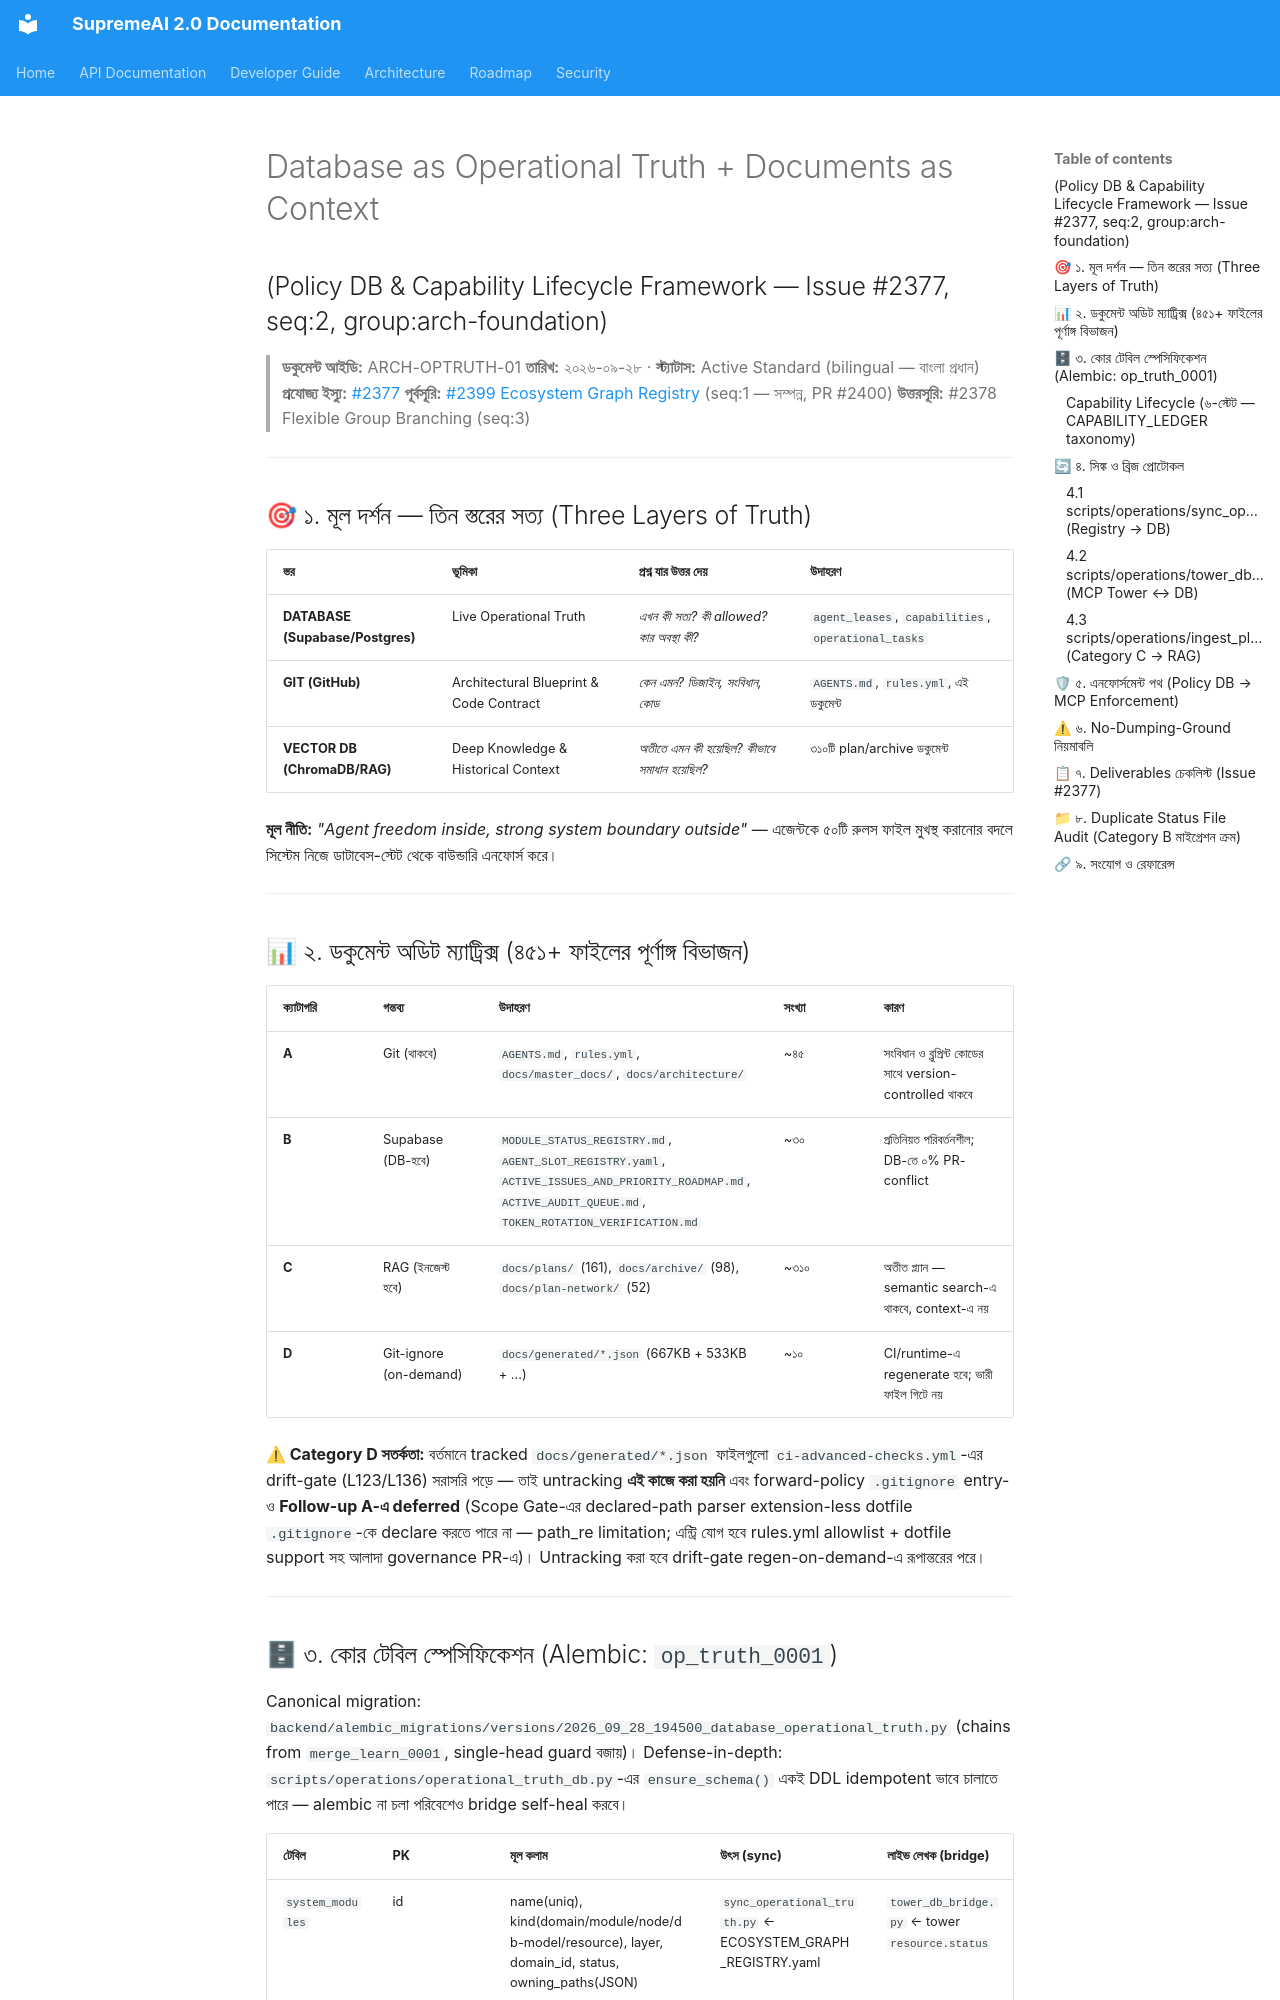

repository: SaifulHaqueNiloy/supremeai · page: architecture/DATABASE_OPERATIONAL_TRUTH/index.html · generator: mkdocs

# Database as Operational Truth + Documents as Context
## (Policy DB & Capability Lifecycle Framework — Issue #2377, seq:2, group:arch-foundation)

> **ডকুমেন্ট আইডি:** ARCH-OPTRUTH-01
> **তারিখ:** ২০২৬-০৯-২৮ · **স্ট্যাটাস:** Active Standard (bilingual — বাংলা প্রধান)
> **প্রযোজ্য ইস্যু:** [#2377](https://github.com/SaifulHaqueNiloy/supremeai/issues/2377)
> **পূর্বসূরি:** [#2399 Ecosystem Graph Registry](./ECOSYSTEM_GRAPH_REGISTRY.yaml) (seq:1 — সম্পন্ন, PR #2400)
> **উত্তরসূরি:** #2378 Flexible Group Branching (seq:3)

---

## 🎯 ১. মূল দর্শন — তিন স্তরের সত্য (Three Layers of Truth)

| স্তর | ভূমিকা | প্রশ্ন যার উত্তর দেয় | উদাহরণ |
| :--- | :--- | :--- | :--- |
| **DATABASE (Supabase/Postgres)** | Live Operational Truth | *এখন কী সত্য? কী allowed? কার অবস্থা কী?* | `agent_leases`, `capabilities`, `operational_tasks` |
| **GIT (GitHub)** | Architectural Blueprint & Code Contract | *কেন এমন? ডিজাইন, সংবিধান, কোড* | `AGENTS.md`, `rules.yml`, এই ডকুমেন্ট |
| **VECTOR DB (ChromaDB/RAG)** | Deep Knowledge & Historical Context | *অতীতে এমন কী হয়েছিল? কীভাবে সমাধান হয়েছিল?* | ৩১০টি plan/archive ডকুমেন্ট |

**মূল নীতি:** *"Agent freedom inside, strong system boundary outside"* — এজেন্টকে
৫০টি রুলস ফাইল মুখস্থ করানোর বদলে সিস্টেম নিজে ডাটাবেস-স্টেট থেকে বাউন্ডারি এনফোর্স করে।

---

## 📊 ২. ডকুমেন্ট অডিট ম্যাট্রিক্স (৪৫১+ ফাইলের পূর্ণাঙ্গ বিভাজন)

| ক্যাটাগরি | গন্তব্য | উদাহরণ | সংখ্যা | কারণ |
| :--- | :--- | :--- | :--- | :--- |
| **A** | Git (থাকবে) | `AGENTS.md`, `rules.yml`, `docs/master_docs/`, `docs/architecture/` | ~৪৫ | সংবিধান ও ব্লুপ্রিন্ট কোডের সাথে version-controlled থাকবে |
| **B** | Supabase (DB-হবে) | `MODULE_STATUS_REGISTRY.md`, `AGENT_SLOT_REGISTRY.yaml`, `ACTIVE_ISSUES_AND_PRIORITY_ROADMAP.md`, `ACTIVE_AUDIT_QUEUE.md`, `TOKEN_ROTATION_VERIFICATION.md` | ~৩০ | প্রতিনিয়ত পরিবর্তনশীল; DB-তে ০% PR-conflict |
| **C** | RAG (ইনজেস্ট হবে) | `docs/plans/` (161), `docs/archive/` (98), `docs/plan-network/` (52) | ~৩১০ | অতীত প্ল্যান — semantic search-এ থাকবে, context-এ নয় |
| **D** | Git-ignore (on-demand) | `docs/generated/*.json` (667KB + 533KB + ...) | ~১০ | CI/runtime-এ regenerate হবে; ভারী ফাইল গিটে নয় |

**⚠ Category D সতর্কতা:** বর্তমানে tracked `docs/generated/*.json` ফাইলগুলো
`ci-advanced-checks.yml`-এর drift-gate (L123/L136) সরাসরি পড়ে — তাই untracking
**এই কাজে করা হয়নি** এবং forward-policy `.gitignore` entry-ও **Follow-up A-এ
deferred** (Scope Gate-এর declared-path parser extension-less dotfile
`.gitignore`-কে declare করতে পারে না — path_re limitation; এন্ট্রি যোগ হবে
rules.yml allowlist + dotfile support সহ আলাদা governance PR-এ)।
Untracking করা হবে drift-gate regen-on-demand-এ রূপান্তরের পরে।

---
